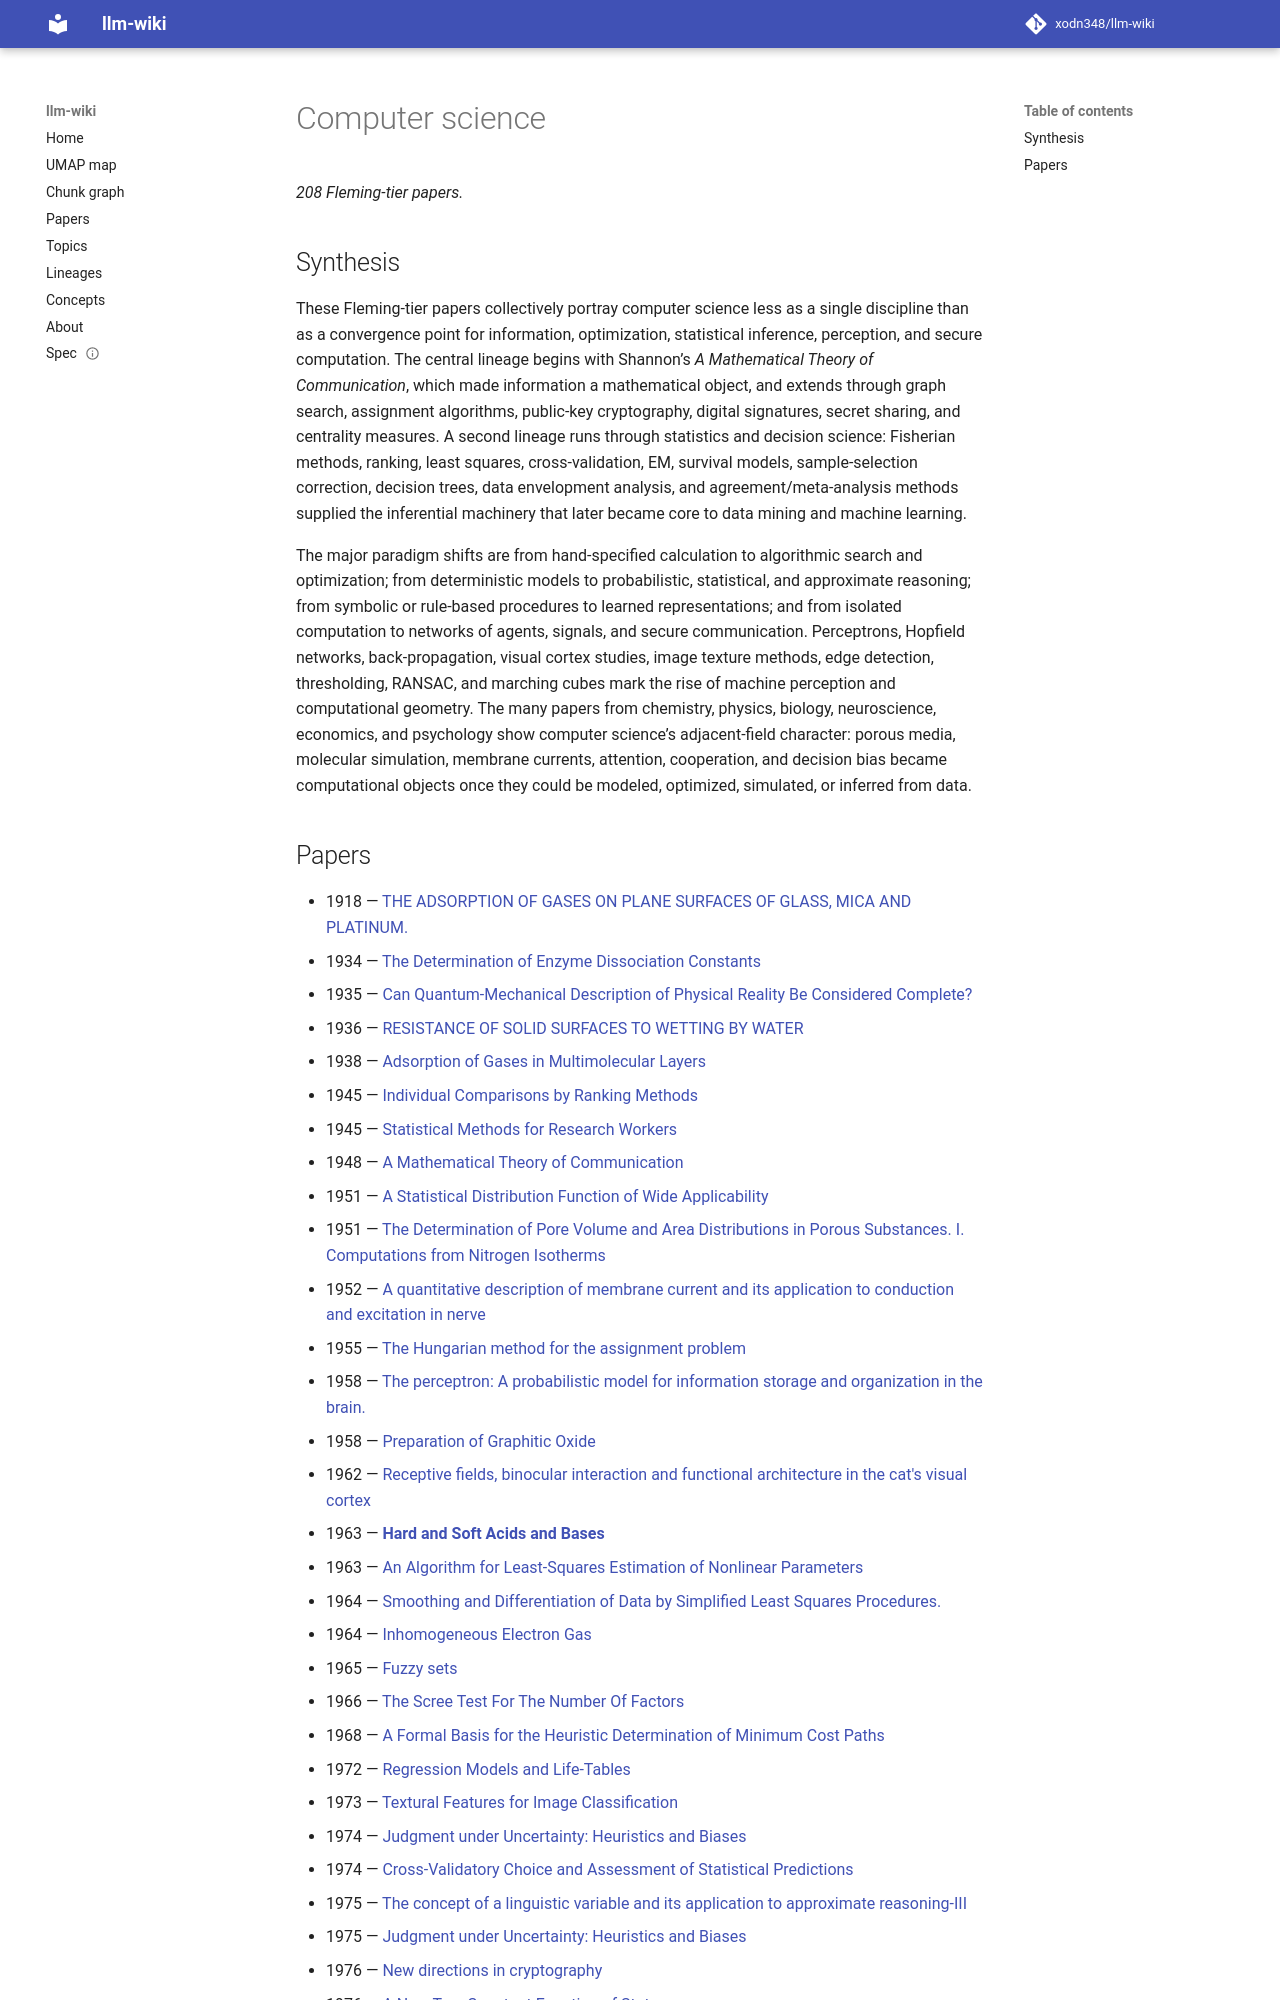

repository: xodn348/llm-wiki · page: topic/computer-science/index.html · generator: mkdocs

---
title: Computer science
papers: 208
top_concept_id: https://openalex.org/C41008148
---

# Computer science

_208 Fleming-tier papers._

## Synthesis

These Fleming-tier papers collectively portray computer science less as a single discipline than as a convergence point for information, optimization, statistical inference, perception, and secure computation. The central lineage begins with Shannon’s *A Mathematical Theory of Communication*, which made information a mathematical object, and extends through graph search, assignment algorithms, public-key cryptography, digital signatures, secret sharing, and centrality measures. A second lineage runs through statistics and decision science: Fisherian methods, ranking, least squares, cross-validation, EM, survival models, sample-selection correction, decision trees, data envelopment analysis, and agreement/meta-analysis methods supplied the inferential machinery that later became core to data mining and machine learning.

The major paradigm shifts are from hand-specified calculation to algorithmic search and optimization; from deterministic models to probabilistic, statistical, and approximate reasoning; from symbolic or rule-based procedures to learned representations; and from isolated computation to networks of agents, signals, and secure communication. Perceptrons, Hopfield networks, back-propagation, visual cortex studies, image texture methods, edge detection, thresholding, RANSAC, and marching cubes mark the rise of machine perception and computational geometry. The many papers from chemistry, physics, biology, neuroscience, economics, and psychology show computer science’s adjacent-field character: porous media, molecular simulation, membrane currents, attention, cooperation, and decision bias became computational objects once they could be modeled, optimized, simulated, or inferred from data.
